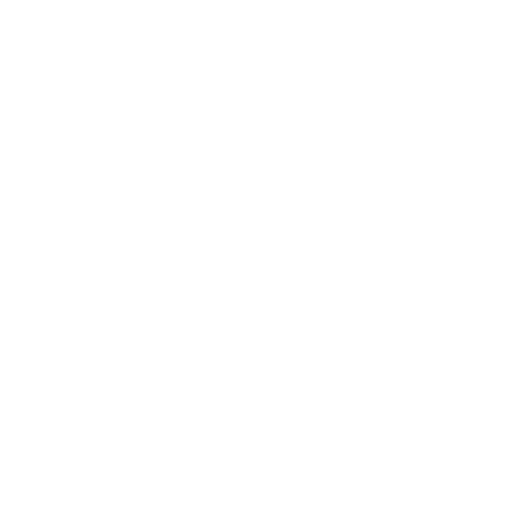
t = 0.00 s
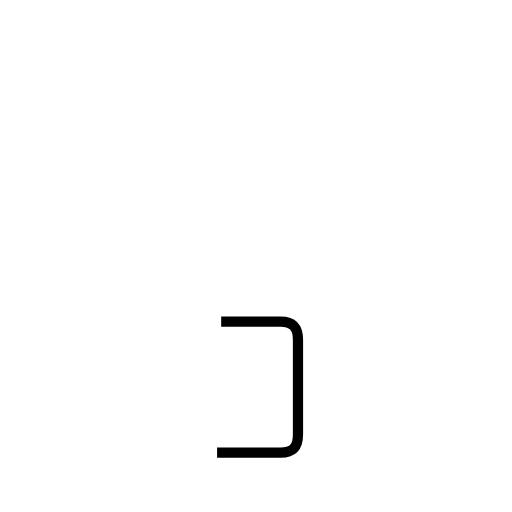
t = 0.81 s
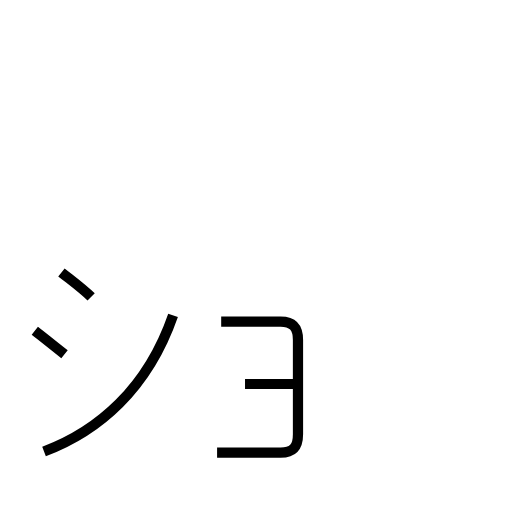
t = 1.76 s
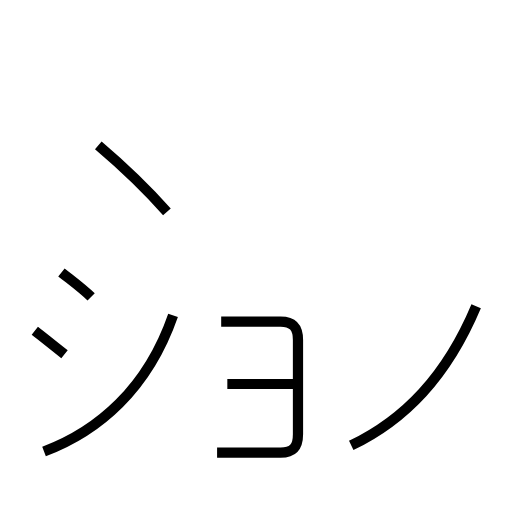
t = 2.65 s
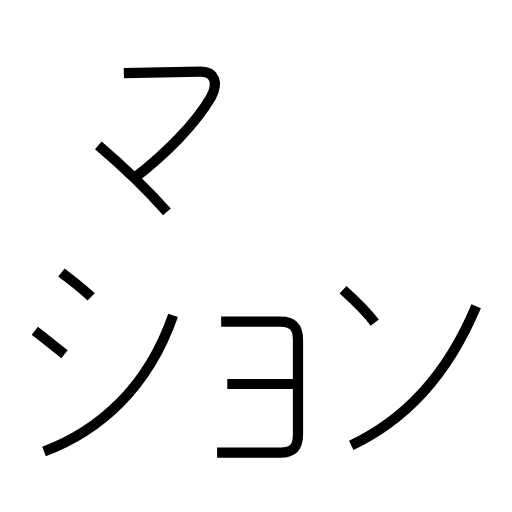
t = 3.44 s
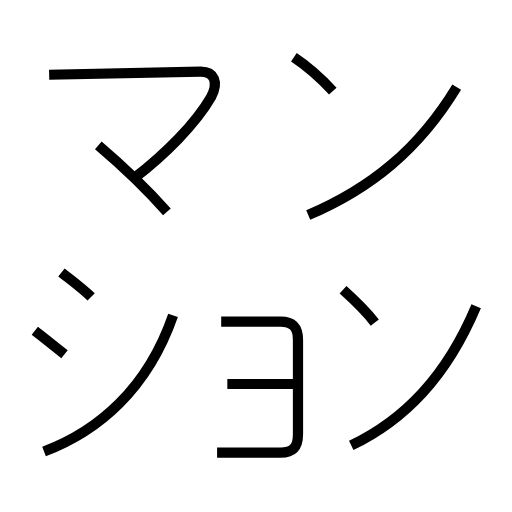
t = 4.40 s

The animated SVG that drew these frames (rendered in a browser with its animation timeline set to each time). Animation: 11 SMIL elements (animate=11); one cycle of 4.39 s.

<?xml version='1.0' encoding='utf-8'?>
<svg viewBox="0.0 -6.0 50.0 50.0" version="1.1" xmlns="http://www.w3.org/2000/svg"><rect x="-1000" y="-1000" width="2000" height="2000" stroke="white" fill="white" /><g style="fill:none;stroke:#000000;stroke-width:1"><path d="M 21.2 0.2 L 27.4 0.2 C 28.6 0.2 29.1 -0.3 29.1 -1.6 L 29.1 -10.8 C 29.1 -12.0 28.6 -12.6 27.4 -12.6 L 21.6 -12.6 " transform="translate(0.0 38.0)" stroke-dasharray="26.939175407845966" stroke-dashoffset="26.939175407845966"><animate attributeName="stroke-dashoffset" from="26.939175407845966" to="0" dur="0.8081752622353789s" begin="0s" fill="freeze" /></path><path d="M 4.3 0.1 C 9.6 -1.9 14.4 -6.0 16.9 -13.2 " transform="translate(0.0 38.0)" stroke-dasharray="18.953661723281083" stroke-dashoffset="18.953661723281083"><animate attributeName="stroke-dashoffset" from="18.953661723281083" to="0" dur="0.5686098516984325s" begin="0.8081752622353789s" fill="freeze" /></path><path d="M 6.3 -9.4 C 5.3 -10.2 4.3 -11.0 3.4 -11.7 " transform="translate(0.0 38.0)" stroke-dasharray="3.70138019154314" stroke-dashoffset="3.70138019154314"><animate attributeName="stroke-dashoffset" from="3.70138019154314" to="0" dur="0.11104140574629419s" begin="1.3767851139338114s" fill="freeze" /></path><path d="M 6.0 -17.4 C 7.0 -16.6 8.1 -15.8 8.9 -15.0 " transform="translate(0.0 38.0)" stroke-dasharray="3.766450261664211" stroke-dashoffset="3.766450261664211"><animate attributeName="stroke-dashoffset" from="3.766450261664211" to="0" dur="0.11299350784992633s" begin="1.4878265196801057s" fill="freeze" /></path><path d="M 29.1 -6.5 L 22.2 -6.5 " transform="translate(0.0 38.0)" stroke-dasharray="6.900000000000002" stroke-dashoffset="6.900000000000002"><animate attributeName="stroke-dashoffset" from="6.900000000000002" to="0" dur="0.20700000000000005s" begin="1.600820027530032s" fill="freeze" /></path><path d="M 16.3 -23.3 C 14.1 -25.8 11.6 -28.1 9.6 -29.8 " transform="translate(0.0 38.0)" stroke-dasharray="9.342726156215166" stroke-dashoffset="9.342726156215166"><animate attributeName="stroke-dashoffset" from="9.342726156215166" to="0" dur="0.280281784686455s" begin="1.807820027530032s" fill="freeze" /></path><path d="M 34.3 -0.5 C 39.5 -3.0 43.6 -7.2 46.5 -14.1 " transform="translate(0.0 38.0)" stroke-dasharray="18.70489840553431" stroke-dashoffset="18.70489840553431"><animate attributeName="stroke-dashoffset" from="18.70489840553431" to="0" dur="0.5611469521660293s" begin="2.088101812216487s" fill="freeze" /></path><path d="M 33.5 -15.7 C 34.5 -14.8 35.6 -13.8 36.6 -12.5 " transform="translate(0.0 38.0)" stroke-dasharray="4.4621579388901225" stroke-dashoffset="4.4621579388901225"><animate attributeName="stroke-dashoffset" from="4.4621579388901225" to="0" dur="0.13386473816670366s" begin="2.6492487643825164s" fill="freeze" /></path><path d="M 13.1 -26.6 C 16.1 -28.9 19.1 -31.9 20.6 -34.5 C 21.4 -36.0 20.9 -37.0 19.6 -37.0 L 4.8 -36.7 " transform="translate(0.0 38.0)" stroke-dasharray="29.202216651501544" stroke-dashoffset="29.202216651501544"><animate attributeName="stroke-dashoffset" from="29.202216651501544" to="0" dur="0.8760664995450463s" begin="2.78311350254922s" fill="freeze" /></path><path d="M 30.1 -23.0 C 36.2 -25.6 40.9 -29.4 44.6 -35.5 " transform="translate(0.0 38.0)" stroke-dasharray="19.484030727962278" stroke-dashoffset="19.484030727962278"><animate attributeName="stroke-dashoffset" from="19.484030727962278" to="0" dur="0.5845209218388683s" begin="3.6591800020942666s" fill="freeze" /></path><path d="M 32.5 -35.1 C 31.2 -36.5 29.9 -37.6 28.7 -38.4" transform="translate(0.0 38.0)" stroke-dasharray="5.044171098518262" stroke-dashoffset="5.044171098518262"><animate attributeName="stroke-dashoffset" from="5.044171098518262" to="0" dur="0.15132513295554786s" begin="4.243700923933135s" fill="freeze" /></path></g></svg>
